Run: headless pygame with SDL's dummy video driver; simulated clock (each Clock.tick advances the game by its frame time, no real sleeping); random seed 0; keys injected as events and as key.get_pressed() state; no mouse input.
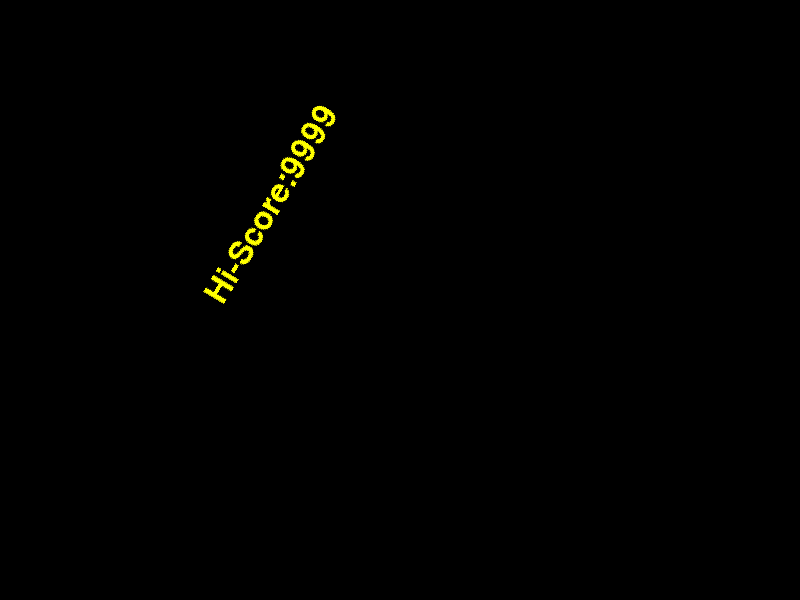
Frame 1 of 4 · flips 1–60 · no input
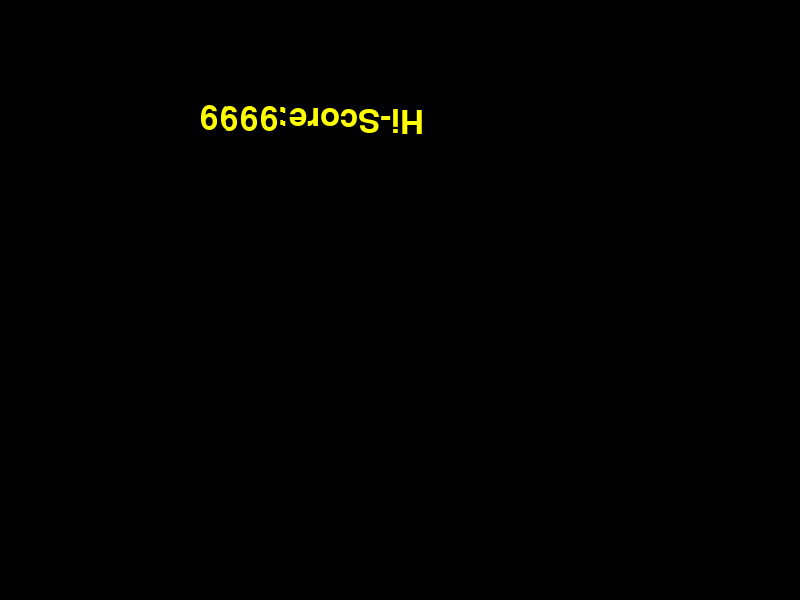
Frame 2 of 4 · flips 61–180 · tapped SPACE, RETURN · held RIGHT (→), D
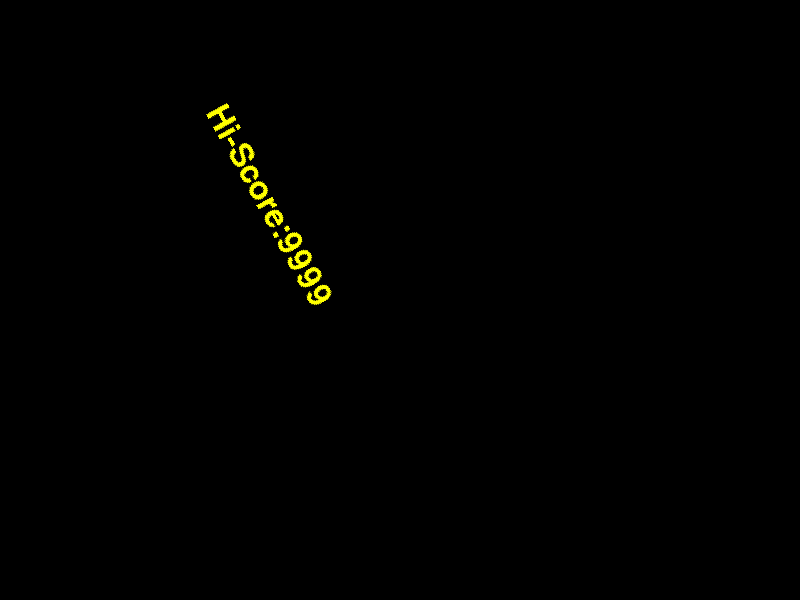
Frame 3 of 4 · flips 181–300 · held DOWN (↓), S
Frame 4 of 4 · flips 301–420 · held LEFT (←), A, UP (↑), W · screen same as frame 1, image omitted

The pygame program that drew these frames:

import pygame
from pygame import Rect
pygame.init()
screen = pygame.display.set_mode((800, 600), 0, 32)
clk = pygame.time.Clock()
angulo = 0
font = pygame.font.SysFont("arial", 48, False, False)
pontos = 9999
texto = "Hi-Score:{}".format(pontos)
img_texto = font.render(texto, True, (255, 255, 0))
while True:
    screen.fill((0, 0, 0))
    img_rot = pygame.transform.rotate(img_texto, angulo)
    angulo += 1
    screen.blit(img_rot, (200, 100))
    pygame.display.update()

    for e in pygame.event.get():
        if e.type == pygame.QUIT:
            exit()
